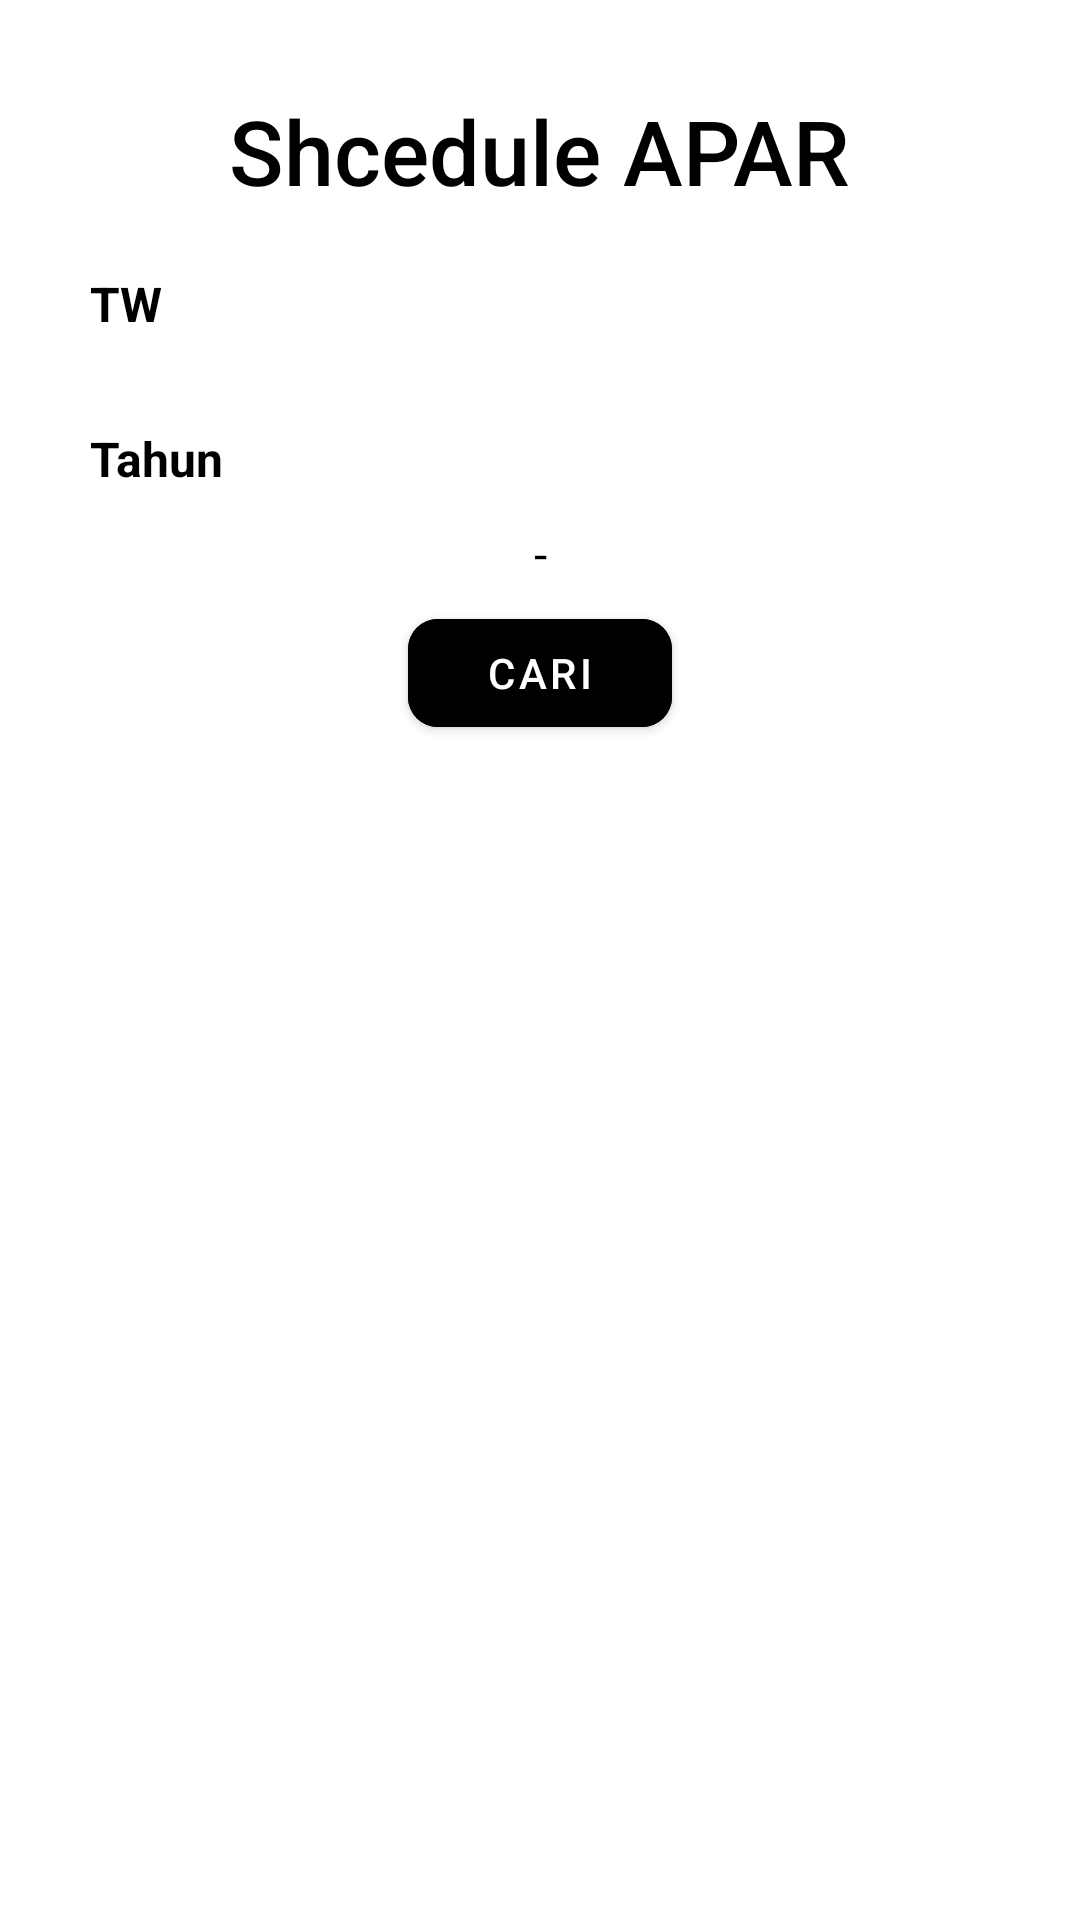

This screen was rendered from an Android layout file. Write that file and the resources it references.
<!-- AndroidManifest.xml: application theme Theme.Sipmat -->
<!-- res/layout/activity_schedule_apar.xml -->
<?xml version="1.0" encoding="utf-8"?>
<LinearLayout xmlns:android="http://schemas.android.com/apk/res/android"
    xmlns:app="http://schemas.android.com/apk/res-auto"
    xmlns:tools="http://schemas.android.com/tools"
    android:layout_width="match_parent"
    android:orientation="vertical"
    android:padding="30dp"
    android:layout_height="match_parent"
    tools:context=".apar.ScheduleAparActivity">

    <TextView
        android:id="@+id/textView"
        android:layout_width="wrap_content"
        android:layout_height="wrap_content"
        android:layout_gravity="center"
        android:text="Shcedule APAR"
        android:textSize="30dp"
        android:fontFamily="sans-serif-medium"
        android:textColor="@color/black"
        app:layout_constraintEnd_toEndOf="parent"
        app:layout_constraintStart_toStartOf="parent"
        app:layout_constraintTop_toTopOf="parent" />

    <TextView
        android:layout_width="wrap_content"
        android:layout_height="wrap_content"
        android:layout_gravity="start"
        android:layout_marginTop="20dp"
        android:text="TW"
        android:textStyle="bold"
        android:textColor="@color/black"
        android:textSize="16dp" />
    <Spinner
        android:layout_width="match_parent"
        android:layout_height="wrap_content"
        android:layout_marginTop="10dp"
        android:inputType=""
        android:id="@+id/spntw"
        android:text="Scan kode apar"
        android:textSize="16dp"
        android:textColor="@color/black"
        android:gravity="center"
        android:background="@drawable/imginput"
        />

    <TextView
        android:layout_width="wrap_content"
        android:layout_height="wrap_content"
        android:layout_gravity="start"
        android:layout_marginTop="20dp"
        android:text="Tahun"
        android:textStyle="bold"
        android:textColor="@color/black"
        android:textSize="16dp" />
    <TextView
        android:layout_width="match_parent"
        android:layout_height="wrap_content"
        android:layout_marginTop="10dp"
        android:inputType=""
        android:id="@+id/spntahun"
        android:text="-"
        android:textSize="16dp"
        android:textColor="@color/black"
        android:gravity="center"
        android:background="@drawable/imginput"
        />

    <com.google.android.material.button.MaterialButton
        android:layout_width="wrap_content"
        android:layout_height="wrap_content"
        android:text="Cari"
        android:layout_gravity="center"
        android:layout_marginTop="5dp"
        app:cornerRadius="10dp"
        android:backgroundTint="@color/black"/>

    <androidx.recyclerview.widget.RecyclerView
        android:layout_width="match_parent"
        android:layout_height="wrap_content"
        android:layout_marginTop="20dp"
        android:id="@+id/rvscheduleapar"/>



</LinearLayout>
<!-- resources referenced by this layout -->
<resources>
  <style name="Theme.Sipmat" parent="Theme.MaterialComponents.DayNight.DarkActionBar">
          
          <item name="colorPrimary">@color/purple_500</item>
          <item name="colorPrimaryVariant">@color/purple_700</item>
          <item name="colorOnPrimary">@color/white</item>
          
          <item name="colorSecondary">@color/teal_200</item>
          <item name="colorSecondaryVariant">@color/teal_700</item>
          <item name="colorOnSecondary">@color/black</item>
          
          <item name="android:statusBarColor" tools:targetApi="l">?attr/colorPrimaryVariant</item>
          
      </style>
  <!-- not gathered from this repository: default colours our renderer supplied (Android Studio template values) -->
  <color name="purple_500">#FF6200EE</color>
  <color name="purple_700">#FF3700B3</color>
  <color name="teal_200">#FF03DAC5</color>
  <color name="teal_700">#FF018786</color>
  <color name="black">#FF000000</color>
  <color name="white">#FFFFFFFF</color>
</resources>
